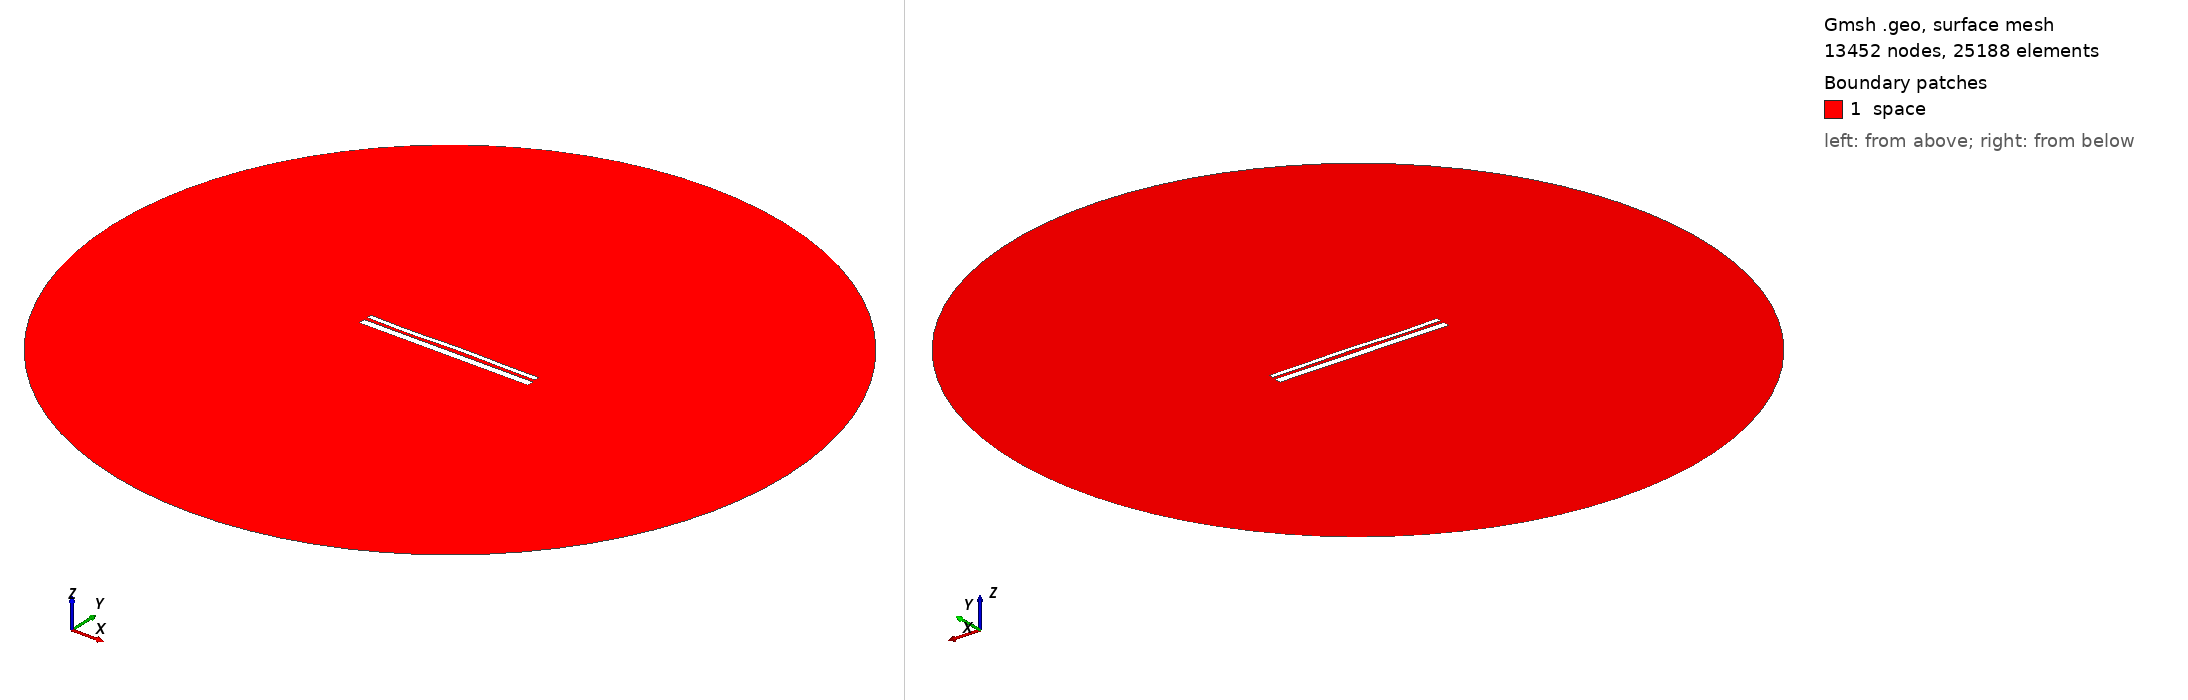

Gmsh geometry script, surface-meshed: 13452 nodes, 25188 surface elements. Boundary patches (legend numbers): 1 space. Left view from above one corner, right view from below the opposite corner. Legend entries are the model's physical surfaces. The drawing asked Gmsh for element sizes between 1% and 20% of the model's largest extent; the script's own settings can give other sizes.

=== 12826.geo (drawn) ===
//---------------------------------------
// Geometry kernel
//---------------------------------------

SetFactory("OpenCASCADE");



//---------------------------------------
// Parameters of the geometry
//---------------------------------------

// Overetch of the upper plate
overetch = 0.5;

// Distance between the plates
distance = 1.5;

// Discretization over the x axis (for the deformation)
nx = 50; 

// Length of the plate
L = 100 - overetch; 

// Number of modes
n = 4; 

// 1st mode coefficient
coeff(1) = 0.0;
beta(1) = 0.596864 * 3.1415926535 / L;

// 2nd mode coefficient
coeff(2) = 0.07499999999999998;
beta(2) = 1.49418 * 3.1415926535 / L;

// 3rd mode coefficient
coeff(3) = -0.15;
beta(3) = 2.50025 * 3.1415926535 / L;

// 4th mode coefficient
coeff(4) = -0.15;
beta(4) = 3.49999 * 3.1415926535 / L;



//---------------------------------------
// Upper plate (deformed rectangle)
//---------------------------------------

// Coordiantes of the upper plate
xmin = -50;
xmax = 50 - overetch;

// Height of the upper plate
yheight = 4 - 2 * overetch;

// Indexes of the points
UpperID[] = {};
LowerID[] = {};
LeftID[] = {};
RightID[] = {};

// Point index
p = 1;

// Horizontal edges
For i In {1:nx}
    x = xmin + (i-1)*(xmax - xmin)/(nx-1);

    y_bottom = distance / 2 + overetch;
    For j In {1:n}
        C = (Cosh(beta(j)*L) + Cos(beta(j)*L)) / (Sinh(beta(j)*L) + Sin(beta(j)*L));
        y_bottom  = y_bottom + coeff(j) * (Cosh(beta(j)*(x+50)) - Cos(beta(j)*(x+50)) - C * (Sinh(beta(j)*(x+50)) - Sin(beta(j)*(x+50))));
    EndFor

    y_top = y_bottom + yheight;

    Point(p) = {x, y_top, 0, 1.0};
    UpperID[i] = p;
    p = p + 1;

    Point(p) = {x, y_bottom, 0, 1.0};
    LowerID[i] = p;
    p = p + 1;
EndFor

// Create point lists
UpperPts[] = {}; LowerPts[] = {};
For i In {1:nx}
  UpperPts[] += {UpperID[i]};
  LowerPts[] += {LowerID[i]};
EndFor

// Build splines
Spline(1) = {UpperPts[]};
Spline(2) = {LowerPts[]};
Line(3) = {LowerPts[nx-1], UpperPts[nx-1]};
Line(4) = {LowerPts[0], UpperPts[0]};

// Build the plane surface
Curve Loop(1) = {2, 3, -1, -4};
Plane Surface(1) = {1};



//---------------------------------------
// Lower plate (rectangle)
//---------------------------------------

// Vertices
Point(1001) = {-50, -1, 0, 1.0};
Point(1002) = { 50, -1, 0, 1.0};
Point(1003) = { 50,  -5, 0, 1.0};
Point(1004) = {-50,  -5, 0, 1.0};

// Edges
Line(5) = {1001, 1002};
Line(6) = {1002, 1003};
Line(7) = {1003, 1004};
Line(8) = {1004, 1001};

// Plane surface
Line Loop(2) = {5, 6, 7, 8};
Plane Surface(2) = {2}; 



//---------------------------------------
// Outer (fictious) boundary
//---------------------------------------

// Points
Point(1005) = {0, 0, 0};       // Center
Point(1006) = {200, 0, 0};     // Start point
Point(1007) = {0, 200, 0};     // 90 degrees
Point(1008) = {-200, 0, 0};    // 180 degrees
Point(1009) = {0, -200, 0};    // 270 degrees

// Circle arcs (each needs start, center, end)
Circle(9) = {1006, 1005, 1007};
Circle(10) = {1007, 1005, 1008};
Circle(11) = {1008, 1005, 1009};
Circle(12) = {1009, 1005, 1006};

// Plane surface for the entire domain
Curve Loop(3) = {9, 10, 11, 12};
Surface(3) = {3};

// Subtract the plates from the whole domain to obtain the actual domain where we want to solve the equations
BooleanDifference{ Surface{3}; Delete; }{ Surface{1}; Surface{2}; Delete; }




//---------------------------------------
// Transfinite Lines/Curves
//---------------------------------------

// Set the number of points on the boundaries
r = 7;

// Plates
Transfinite Curve {1, 2} = 50*r Using Progression 1;
Transfinite Curve {3, 4} = 2*r Using Progression 1;
Transfinite Line {5, 7} = 50*r Using Progression 1;
Transfinite Line {6, 8} = 2*r Using Progression 1;

// Outer boundary
Transfinite Line {9, 10, 11, 12} = 20 Using Progression 1;



//---------------------------------------
// Physical groups
//---------------------------------------                

// Physical curves (boundaries)
Physical Line("force_segment", 10) = {2};
Physical Line("upper_plate", 11) = {1, 3, 4};
Physical Line("lower_plate", 12) = {5, 6, 7, 8};
Physical Line("boundary", 20) = {9, 10, 11, 12};

// Physical Surfaces
Physical Surface("space", 30) = {3};



//---------------------------------------
// 6. Generate the Mesh
//---------------------------------------

// 2D mesh generation
Mesh 2;
